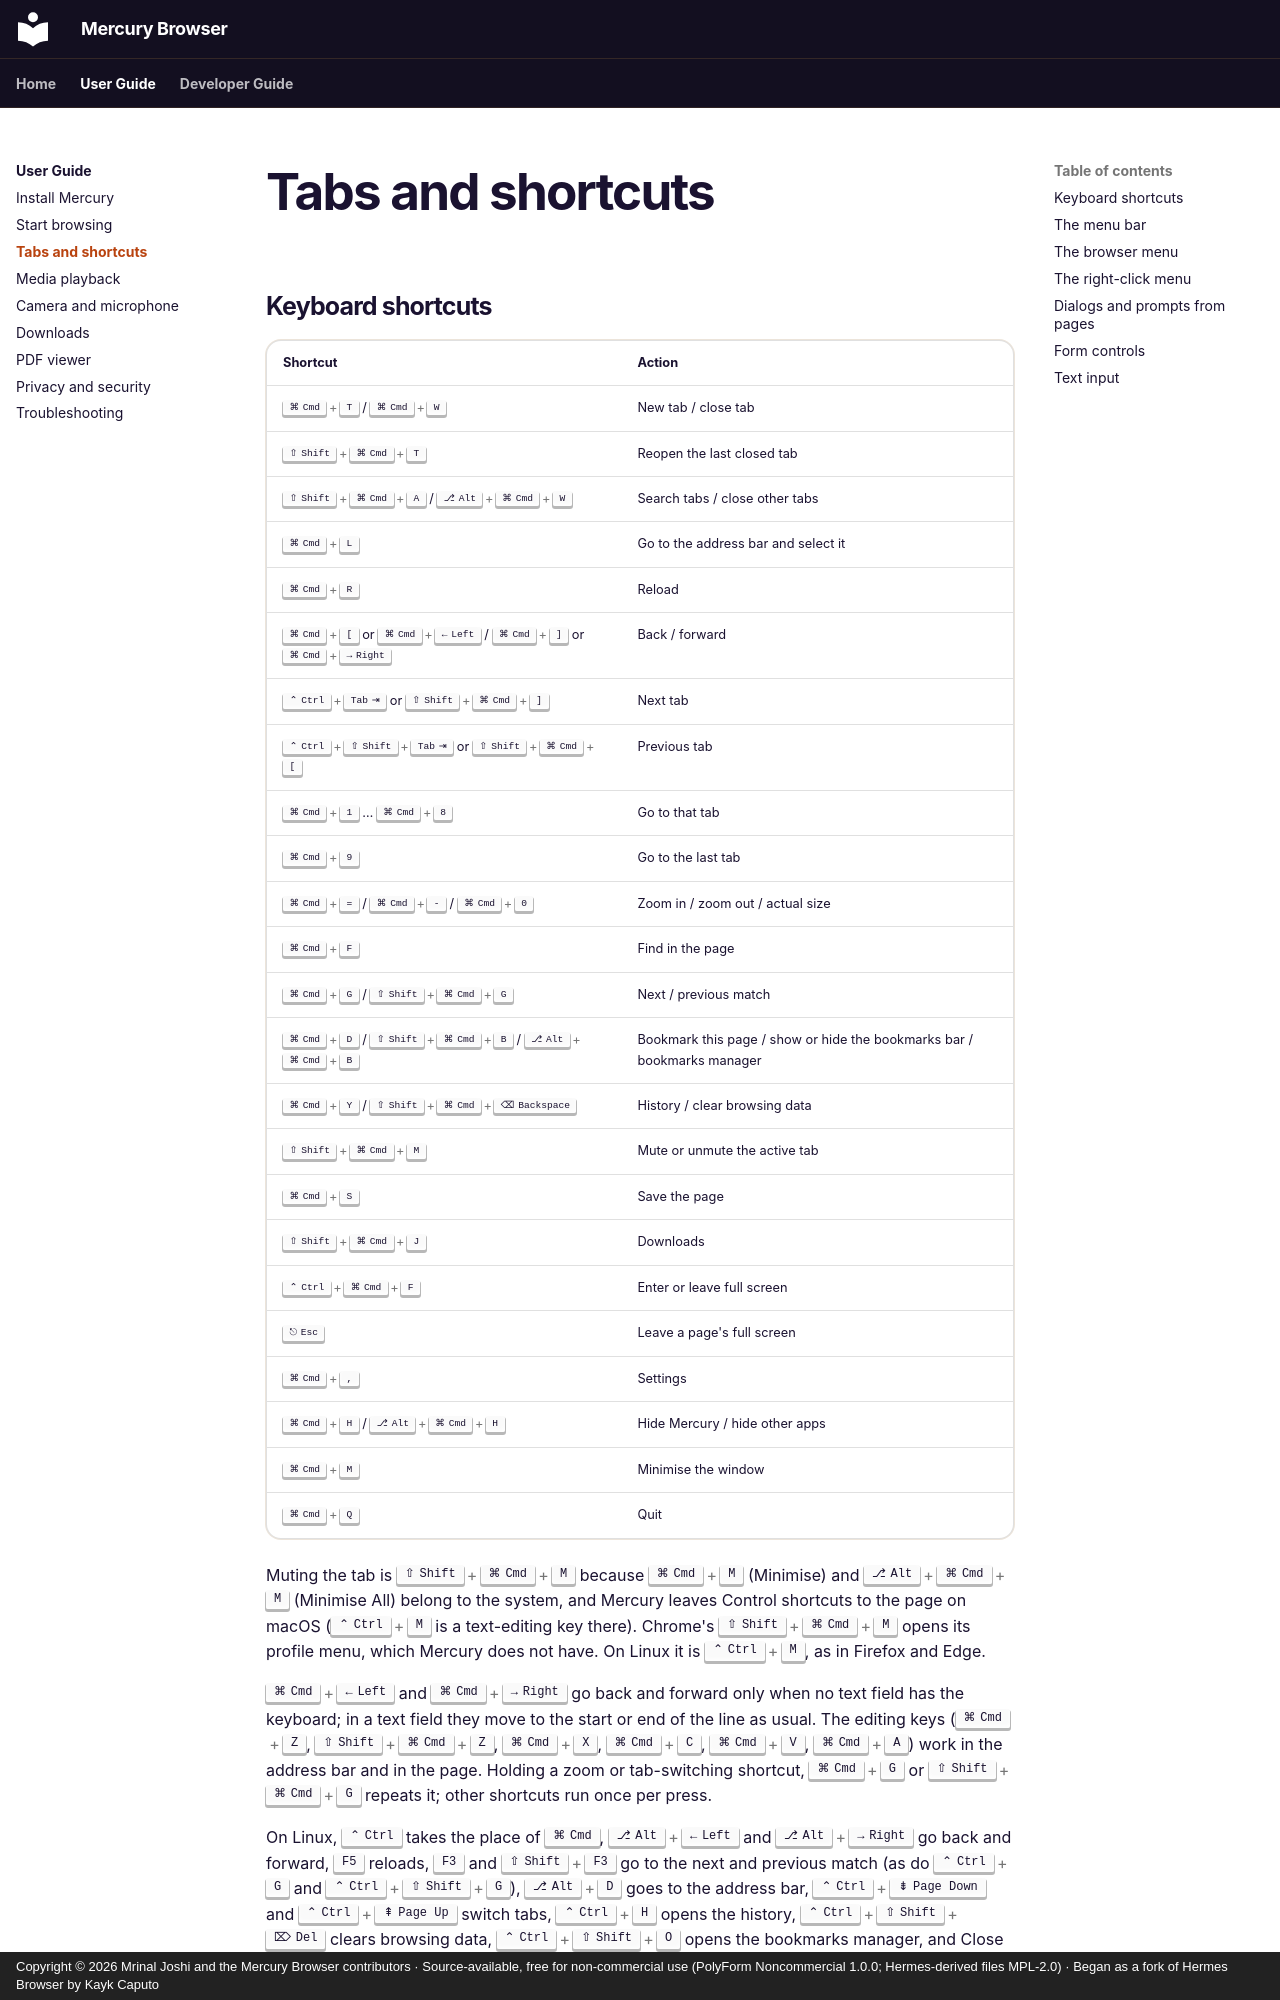

repository: thepigdestroyer/mercury-browser · page: user-guide/browsing/index.html · generator: mkdocs · copyright: Copyright © 2026 Mrinal Joshi and the Mercury Browser contributors · Source-available, free for non-commercial use (PolyForm Noncommercial 1.0.0; Hermes-derived files MPL-2.0) · Began as a fork of Hermes Browser by Kayk Caputo

---
title: Tabs and Shortcuts
description: Keyboard shortcuts, the macOS menu bar, the browser menu, the right-click menu, page dialogs and form controls in Mercury Browser.
---

# Tabs and shortcuts

## Keyboard shortcuts

| Shortcut | Action |
| --- | --- |
| ++cmd+t++ / ++cmd+w++ | New tab / close tab |
| ++shift+cmd+t++ | Reopen the last closed tab |
| ++shift+cmd+a++ / ++alt+cmd+w++ | Search tabs / close other tabs |
| ++cmd+l++ | Go to the address bar and select it |
| ++cmd+r++ | Reload |
| ++cmd+bracket-left++ or ++cmd+left++ / ++cmd+bracket-right++ or ++cmd+right++ | Back / forward |
| ++ctrl+tab++ or ++shift+cmd+bracket-right++ | Next tab |
| ++ctrl+shift+tab++ or ++shift+cmd+bracket-left++ | Previous tab |
| ++cmd+1++ … ++cmd+8++ | Go to that tab |
| ++cmd+9++ | Go to the last tab |
| ++cmd+equal++ / ++cmd+minus++ / ++cmd+0++ | Zoom in / zoom out / actual size |
| ++cmd+f++ | Find in the page |
| ++cmd+g++ / ++shift+cmd+g++ | Next / previous match |
| ++cmd+d++ / ++shift+cmd+b++ / ++alt+cmd+b++ | Bookmark this page / show or hide the bookmarks bar / bookmarks manager |
| ++cmd+y++ / ++shift+cmd+backspace++ | History / clear browsing data |
| ++shift+cmd+m++ | Mute or unmute the active tab |
| ++cmd+s++ | Save the page |
| ++shift+cmd+j++ | Downloads |
| ++ctrl+cmd+f++ | Enter or leave full screen |
| ++escape++ | Leave a page's full screen |
| ++cmd+comma++ | Settings |
| ++cmd+h++ / ++alt+cmd+h++ | Hide Mercury / hide other apps |
| ++cmd+m++ | Minimise the window |
| ++cmd+q++ | Quit |

Muting the tab is ++shift+cmd+m++ because ++cmd+m++ (Minimise) and ++alt+cmd+m++ (Minimise All)
belong to the system, and Mercury leaves Control shortcuts to the page on macOS (++ctrl+m++ is a
text-editing key there). Chrome's ++shift+cmd+m++ opens its profile menu, which Mercury does not
have. On Linux it is ++ctrl+m++, as in Firefox and Edge.

++cmd+left++ and ++cmd+right++ go back and forward only when no text field has the keyboard; in a text field they move to the start or end of the line as usual. The editing keys (++cmd+z++, ++shift+cmd+z++, ++cmd+x++, ++cmd+c++, ++cmd+v++, ++cmd+a++) work in the address bar and in the page. Holding a zoom or tab-switching shortcut, ++cmd+g++ or ++shift+cmd+g++ repeats it; other shortcuts run once per press.

On Linux, ++ctrl++ takes the place of ++cmd++, ++alt+left++ and ++alt+right++ go back and forward, ++f5++ reloads, ++f3++ and ++shift+f3++ go to the next and previous match (as do ++ctrl+g++ and ++ctrl+shift+g++), ++alt+d++ goes to the address bar, ++ctrl+page-down++ and ++ctrl+page-up++ switch tabs, ++ctrl+h++ opens the history, ++ctrl+shift+delete++ clears browsing data, ++ctrl+shift+o++ opens the bookmarks manager, and Close Other Tabs has no key.
